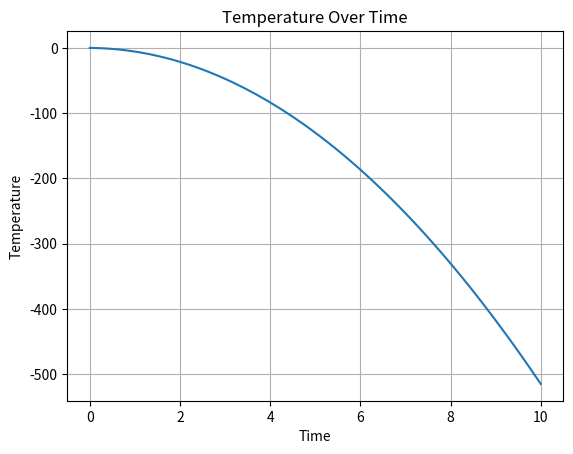

Here is the Python script that generated this plot:
import matplotlib.pyplot as plt
import numpy as np

def quadratic_solution(a, b, c, x):
    """
    Calculate the quadratic solution for the given coefficients and x value.
    """
    y = a * x**2 + b * x + c
    return y

def plot_temperature_over_time(a, b, c, time_range):
    """
    Plot temperature over time using a quadratic function.
    """
    time = np.array(time_range)
    temperature = quadratic_solution(a, b, c, time)

    plt.plot(time, temperature)
    plt.title("Temperature Over Time")
    plt.xlabel("Time")
    plt.ylabel("Temperature")
    plt.grid(True)
    plt.show()

def main():
    print("Weather Modeling using Quadratic Solution")

    a_hardcoded, b_hardcoded, c_hardcoded = -5.1, -0.5, 0
    time_range = np.linspace(0, 10, 100)  # Adjust the time range as needed

    plot_temperature_over_time(a_hardcoded, b_hardcoded, c_hardcoded, time_range)

if __name__ == "__main__":
    main()
